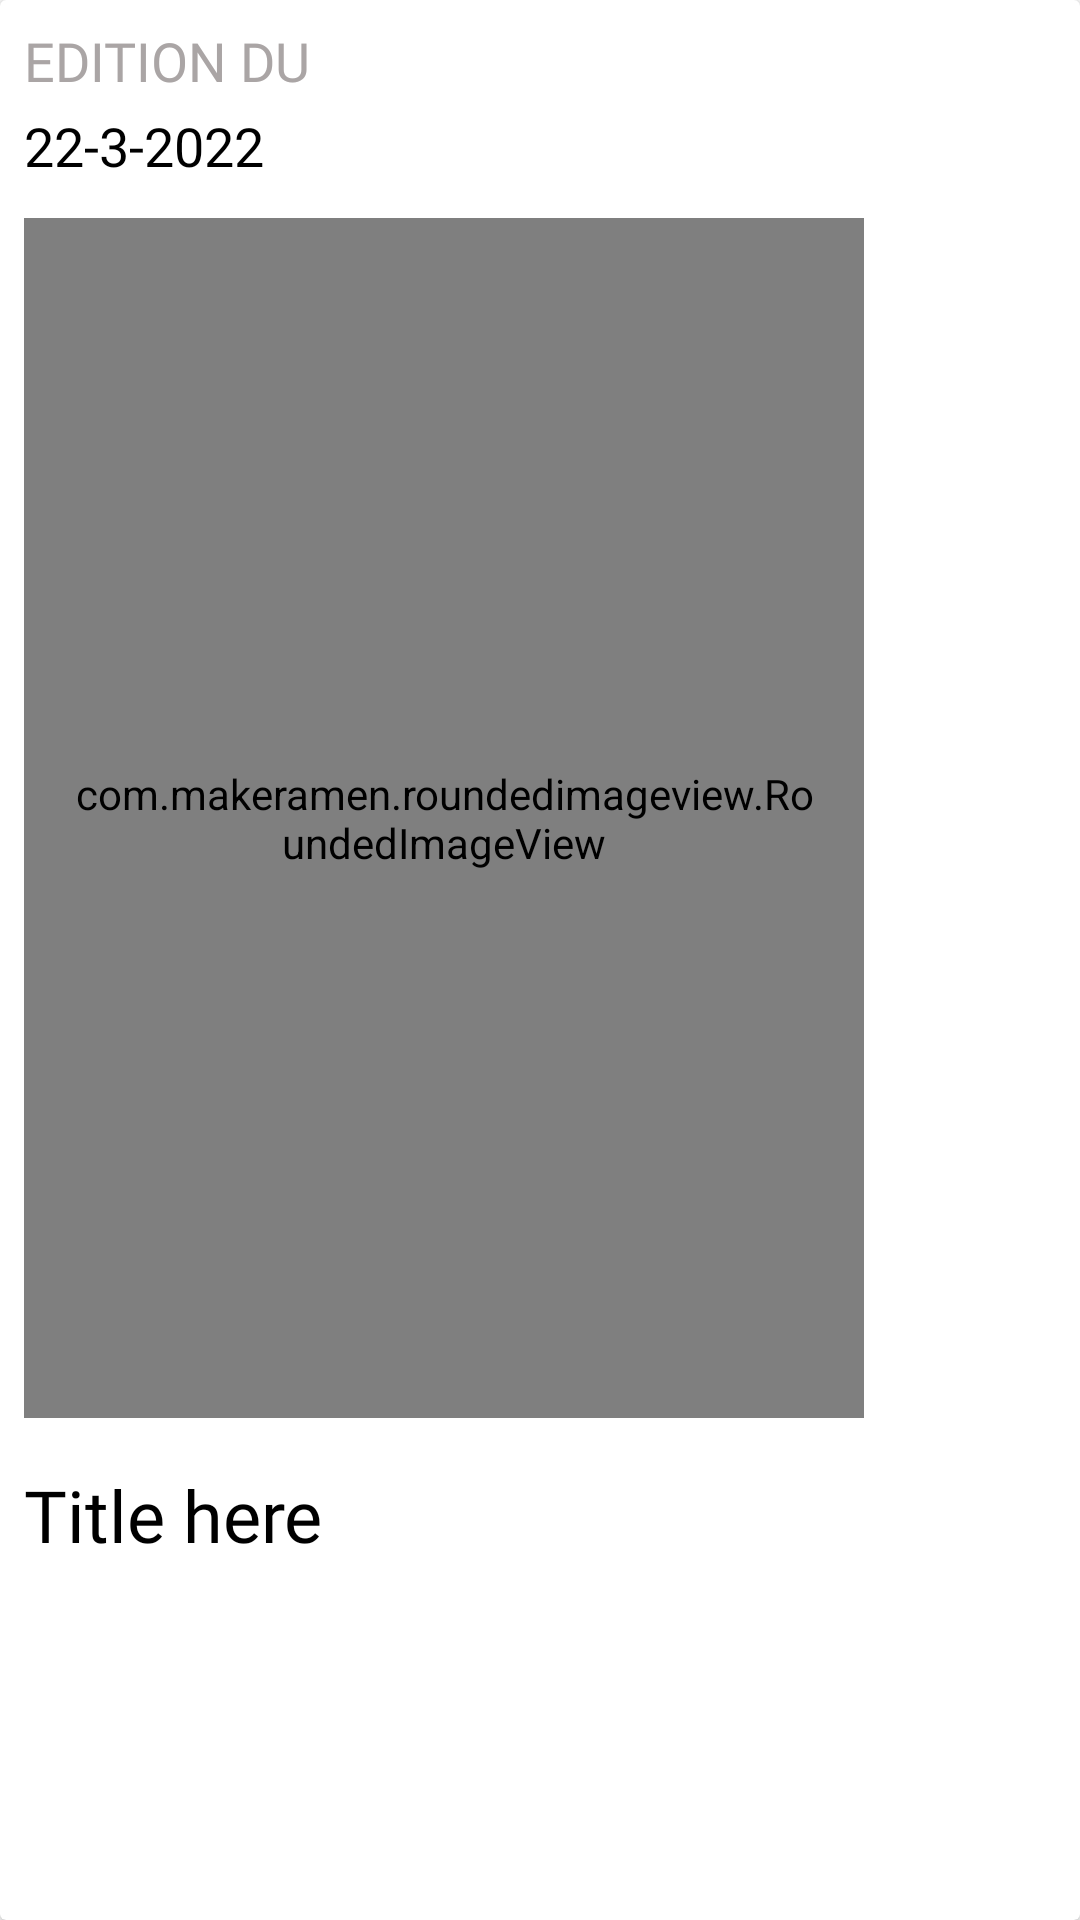

Android layout source for this screen:
<!-- AndroidManifest.xml: application theme Theme.Magazine -->
<!-- res/layout/magazine_rv_item.xml -->
<?xml version="1.0" encoding="utf-8"?>
<androidx.cardview.widget.CardView xmlns:android="http://schemas.android.com/apk/res/android"
    xmlns:app="http://schemas.android.com/apk/res-auto"
    android:layout_width="wrap_content"
    android:layout_margin="8dp"
    android:elevation="100dp"
    android:layout_height="wrap_content">

    <androidx.constraintlayout.widget.ConstraintLayout
        android:layout_width="wrap_content"
        android:padding="8dp"
        android:layout_height="wrap_content">
    <LinearLayout
        android:layout_width="wrap_content"
        android:layout_height="wrap_content"
        android:orientation="vertical"
        app:layout_constraintEnd_toEndOf="parent"
        app:layout_constraintStart_toStartOf="parent"
        app:layout_constraintTop_toTopOf="parent">

        <TextView
            android:layout_width="wrap_content"
            android:layout_height="wrap_content"
            android:text="EDITION DU"
            android:textColor="@color/gray"
            android:textSize="18sp"
            android:fontFamily="@font/antic_slab"/>

        <TextView
            android:id="@+id/tv_date"
            android:layout_width="wrap_content"
            android:layout_height="wrap_content"
            android:text="22-3-2022"
            android:textColor="@color/black"
            android:textSize="18sp"
            android:layout_marginTop="4dp"
            android:fontFamily="@font/antic_slab"/>

        <com.makeramen.roundedimageview.RoundedImageView
            android:id="@+id/iv_article"
            android:layout_width="280dp"
            android:layout_height="400dp"
            android:layout_marginTop="12dp"
            android:scaleType="fitXY"
            android:padding="16dp"/>

        <TextView
            android:id="@+id/tv_title"
            android:layout_width="match_parent"
            android:layout_height="wrap_content"
            android:text="Title here"
            android:textColor="@color/black"
            android:textSize="24sp"
            android:layout_marginBottom="8dp"
            android:layout_marginTop="16dp"
            android:fontFamily="@font/antic_slab"/>
    </LinearLayout>

</androidx.constraintlayout.widget.ConstraintLayout>
</androidx.cardview.widget.CardView>
<!-- resources referenced by this layout -->
<resources>
  <color name="black">#FF000000</color>
  <color name="gray">#AAA5A5</color>
  <style name="Theme.Magazine" parent="Theme.MaterialComponents.DayNight.DarkActionBar">
          
          <item name="colorPrimary">@color/red</item>
          <item name="colorPrimaryVariant">@color/gray</item>
          <item name="colorOnPrimary">@color/white</item>
          
          <item name="colorSecondary">@color/white</item>
          <item name="colorSecondaryVariant">@color/white</item>
          <item name="colorOnSecondary">@color/black</item>
          
          <item name="android:statusBarColor" tools:targetApi="l">?attr/colorPrimaryVariant</item>
          
      </style>
  <color name="red">#D77B5D</color>
  <color name="white">#FFFFFFFF</color>
</resources>
